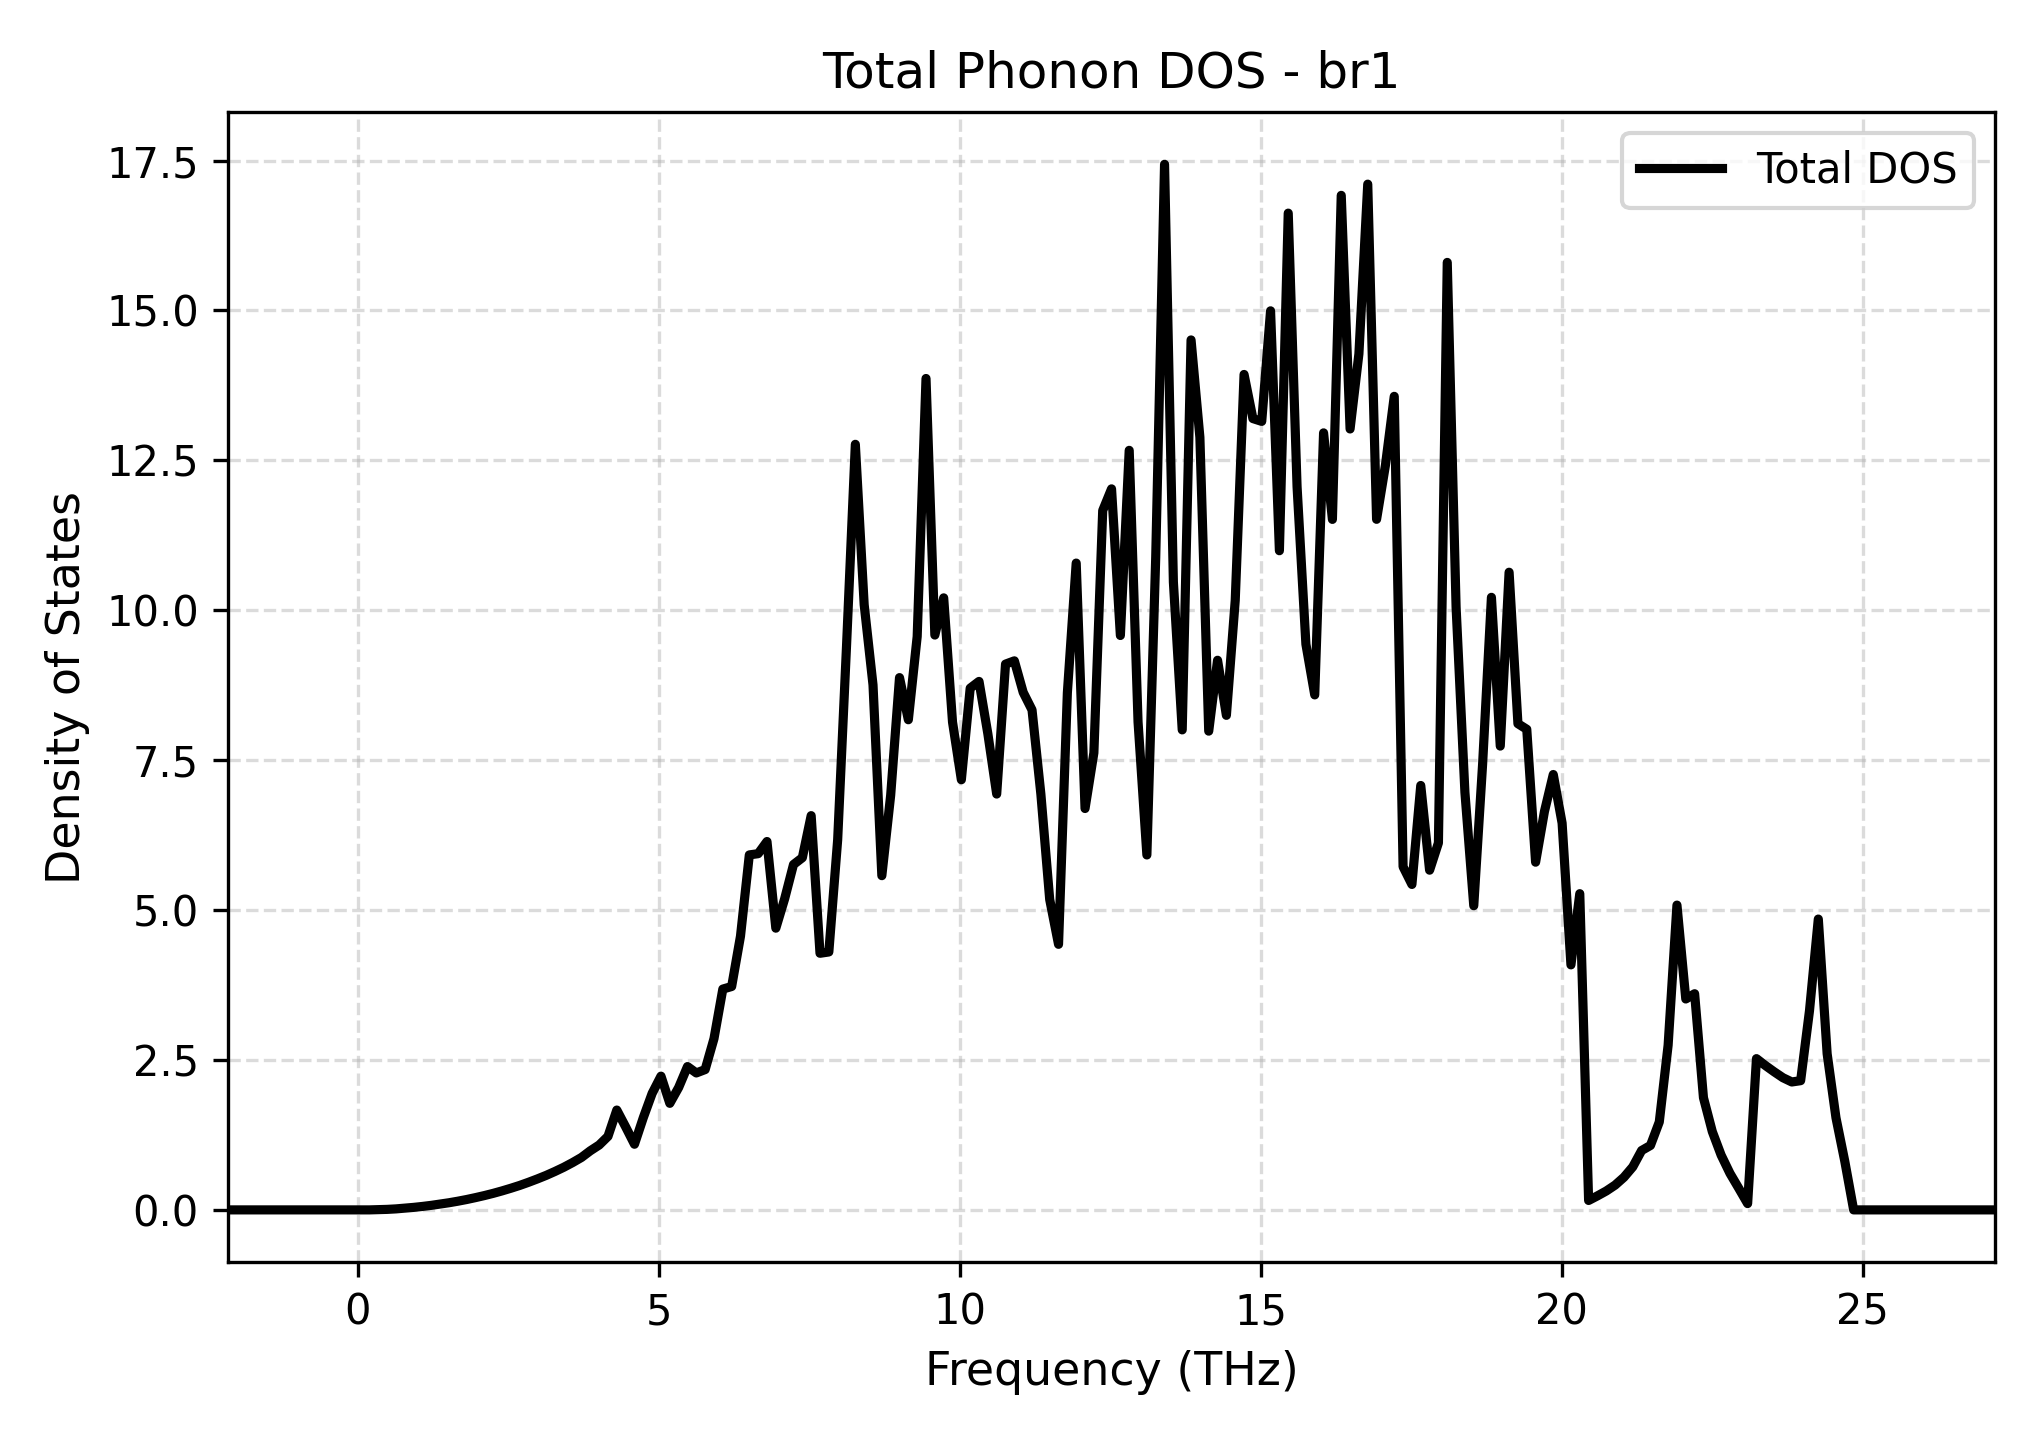

Data behind this chart, as committed beside it:
Frequency_THz, Total_DOS
-2.155, 0.0
-2.008, 0.0
-1.861, 0.0
-1.714, 0.0
-1.567, 0.0
-1.421, 0.0
-1.274, 0.0
-1.127, 0.0
-0.9804, 0.0
-0.8336, 0.0
-0.6868, 0.0
-0.54, 0.0
-0.3933, 0.0
-0.2465, 0.0
-0.0997, 0.0
0.04708, 0.0
0.1939, 0.0
0.3406, 0.003917
0.4874, 0.008495
0.6342, 0.01665
0.781, 0.02907
0.9278, 0.04174
1.075, 0.05748
1.221, 0.07566
1.368, 0.09731
1.515, 0.119
1.662, 0.1446
1.808, 0.1729
1.955, 0.2045
2.102, 0.2383
2.249, 0.2754
2.396, 0.3162
2.542, 0.3604
2.689, 0.4074
2.836, 0.46
2.983, 0.5158
3.129, 0.5752
3.276, 0.6408
3.423, 0.711
3.57, 0.7893
3.717, 0.8745
3.863, 0.9857
4.01, 1.082
4.157, 1.226
4.304, 1.665
4.45, 1.384
4.597, 1.095
4.744, 1.539
4.891, 1.943
5.038, 2.23
5.184, 1.777
5.331, 2.041
5.478, 2.39
5.625, 2.284
5.771, 2.34
5.918, 2.856
6.065, 3.682
6.212, 3.725
6.359, 4.564
6.505, 5.92
... 141 more rows
